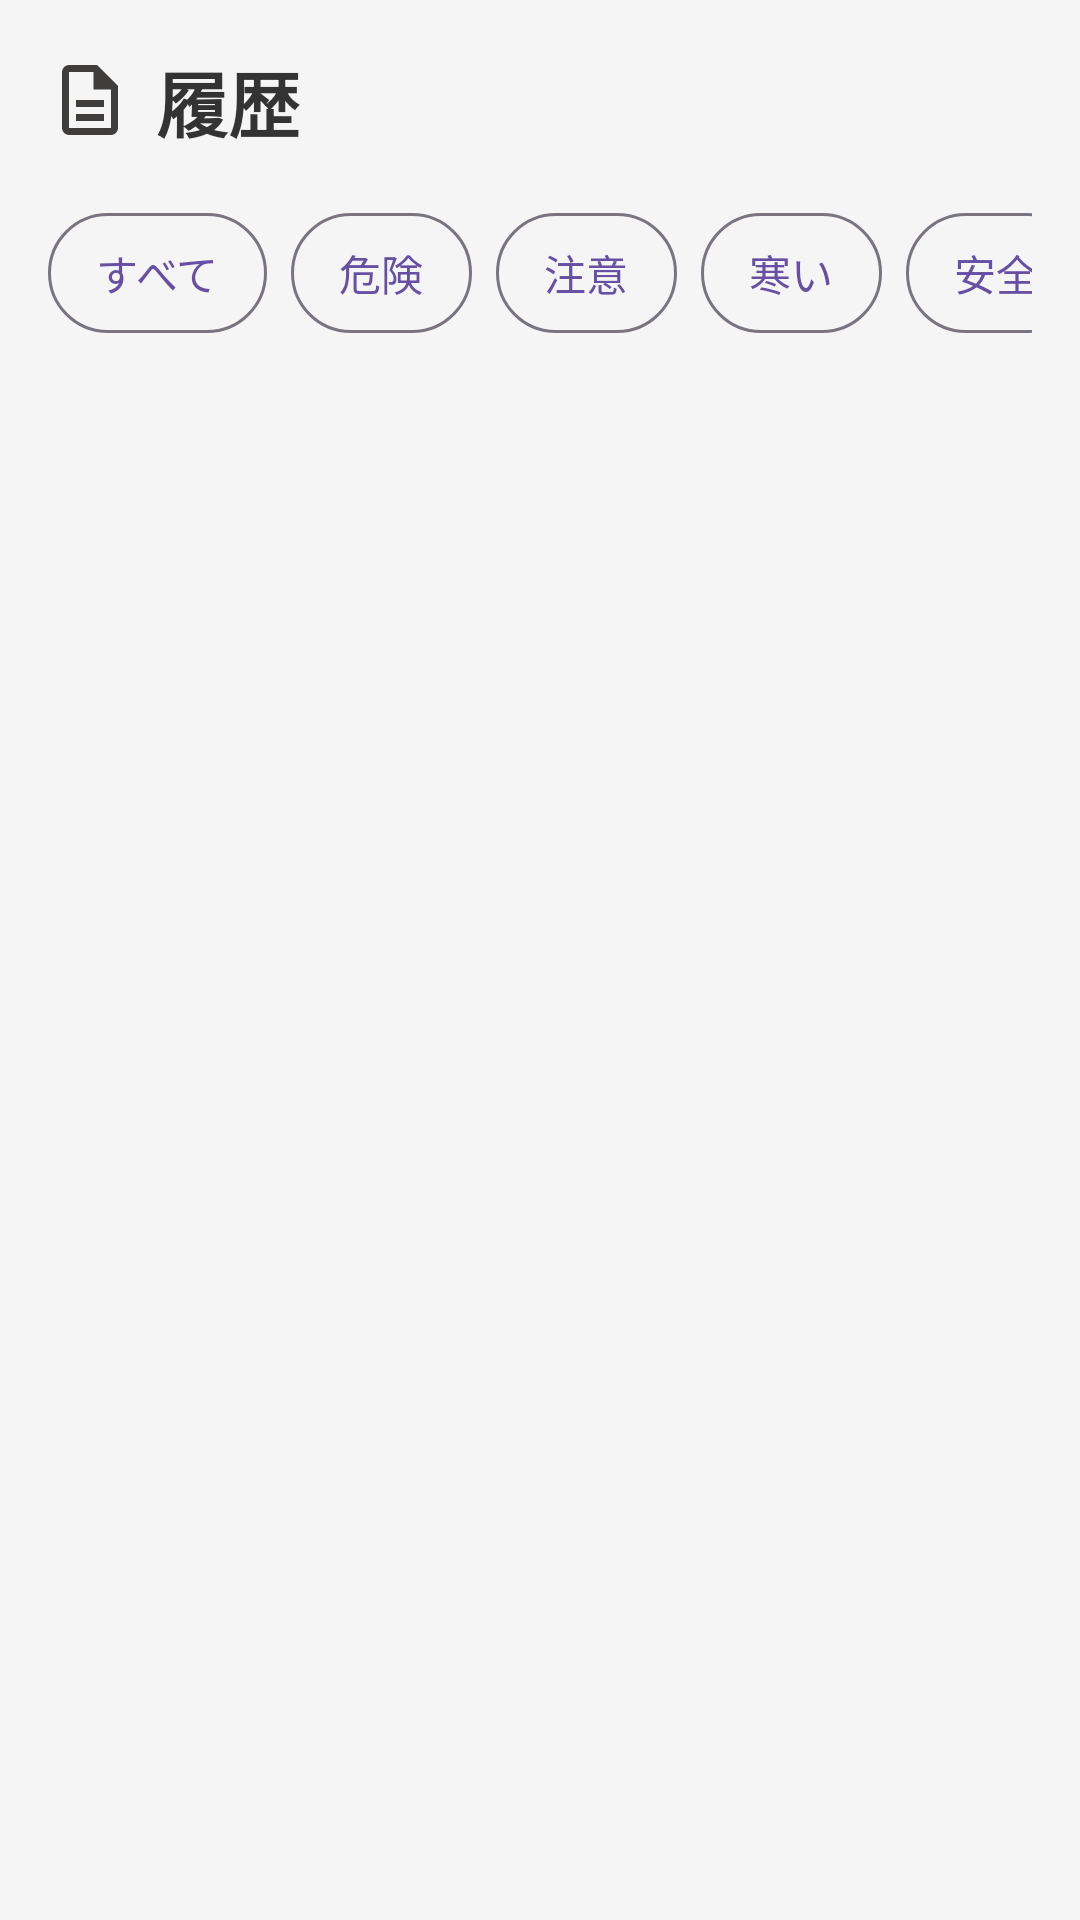

Reconstruct the res/layout file that produces this screen, plus the resources it refers to.
<!-- AndroidManifest.xml: application theme Theme.Mimamori -->
<!-- res/layout/fragment_history.xml -->
<?xml version="1.0" encoding="utf-8"?>
<LinearLayout xmlns:android="http://schemas.android.com/apk/res/android"
    xmlns:app="http://schemas.android.com/apk/res-auto"
    xmlns:tools="http://schemas.android.com/tools"
    android:layout_width="match_parent"
    android:layout_height="match_parent"
    android:orientation="vertical"
    android:background="@color/background_light"
    android:padding="16dp">

    
    <LinearLayout
        android:layout_width="match_parent"
        android:layout_height="wrap_content"
        android:orientation="vertical"
        android:layout_marginBottom="16dp">

        <LinearLayout
            android:layout_width="wrap_content"
            android:layout_height="wrap_content"
            android:orientation="horizontal"
            android:gravity="center_vertical"
            android:layout_marginBottom="16dp">

            <ImageView
                android:layout_width="28dp"
                android:layout_height="28dp"
                android:src="@drawable/ic_description_outline"
                android:scaleType="fitCenter"
                android:layout_marginEnd="8dp"
                android:contentDescription="履歴アイコン" />

            <TextView
                android:layout_width="wrap_content"
                android:layout_height="wrap_content"
                android:text="履歴"
                android:textSize="24sp"
                android:textStyle="bold"
                android:textColor="@color/text_primary" />
        </LinearLayout>

        
        <HorizontalScrollView
            android:layout_width="match_parent"
            android:layout_height="wrap_content"
            android:scrollbars="none">

            <LinearLayout
                android:id="@+id/filterButtonsContainer"
                android:layout_width="wrap_content"
                android:layout_height="wrap_content"
                android:orientation="horizontal"
                android:gravity="center_vertical">

                <com.google.android.material.button.MaterialButton
                    android:id="@+id/filterAll"
                    android:layout_width="wrap_content"
                    android:layout_height="wrap_content"
                    android:text="すべて"
                    android:layout_marginEnd="8dp"
                    style="@style/Widget.Material3.Button.OutlinedButton"
                    app:cornerRadius="20dp"
                    android:minWidth="0dp"
                    android:paddingHorizontal="16dp"
                    android:paddingVertical="8dp" />

                <com.google.android.material.button.MaterialButton
                    android:id="@+id/filterKiken"
                    android:layout_width="wrap_content"
                    android:layout_height="wrap_content"
                    android:text="危険"
                    android:layout_marginEnd="8dp"
                    style="@style/Widget.Material3.Button.OutlinedButton"
                    app:cornerRadius="20dp"
                    android:minWidth="0dp"
                    android:paddingHorizontal="16dp"
                    android:paddingVertical="8dp" />

                <com.google.android.material.button.MaterialButton
                    android:id="@+id/filterChui"
                    android:layout_width="wrap_content"
                    android:layout_height="wrap_content"
                    android:text="注意"
                    android:layout_marginEnd="8dp"
                    style="@style/Widget.Material3.Button.OutlinedButton"
                    app:cornerRadius="20dp"
                    android:minWidth="0dp"
                    android:paddingHorizontal="16dp"
                    android:paddingVertical="8dp" />

                <com.google.android.material.button.MaterialButton
                    android:id="@+id/filterSamui"
                    android:layout_width="wrap_content"
                    android:layout_height="wrap_content"
                    android:text="寒い"
                    android:layout_marginEnd="8dp"
                    style="@style/Widget.Material3.Button.OutlinedButton"
                    app:cornerRadius="20dp"
                    android:minWidth="0dp"
                    android:paddingHorizontal="16dp"
                    android:paddingVertical="8dp" />

                <com.google.android.material.button.MaterialButton
                    android:id="@+id/filterAnzen"
                    android:layout_width="wrap_content"
                    android:layout_height="wrap_content"
                    android:text="安全"
                    style="@style/Widget.Material3.Button.OutlinedButton"
                    app:cornerRadius="20dp"
                    android:minWidth="0dp"
                    android:paddingHorizontal="16dp"
                    android:paddingVertical="8dp" />
            </LinearLayout>
        </HorizontalScrollView>
    </LinearLayout>

    
    <androidx.recyclerview.widget.RecyclerView
        android:id="@+id/historyRecyclerView"
        android:layout_width="match_parent"
        android:layout_height="0dp"
        android:layout_weight="1"
        android:clipToPadding="false"
        android:paddingBottom="16dp"
        tools:listitem="@layout/item_history" />

    
    <LinearLayout
        android:id="@+id/emptyStateLayout"
        android:layout_width="match_parent"
        android:layout_height="match_parent"
        android:orientation="vertical"
        android:gravity="center"
        android:visibility="gone">

        <TextView
            android:layout_width="wrap_content"
            android:layout_height="wrap_content"
            android:text="履歴データがありません"
            android:textSize="16sp"
            android:textColor="@color/text_hint"
            android:layout_marginTop="40dp" />
    </LinearLayout>

</LinearLayout>
<!-- res/layout/item_history.xml (included above) -->
<?xml version="1.0" encoding="utf-8"?>
<com.google.android.material.card.MaterialCardView xmlns:android="http://schemas.android.com/apk/res/android"
    xmlns:app="http://schemas.android.com/apk/res-auto"
    android:layout_width="match_parent"
    android:layout_height="wrap_content"
    android:layout_marginBottom="12dp"
    app:cardCornerRadius="12dp"
    app:cardElevation="2dp"
    app:cardBackgroundColor="@color/card_background">

    <LinearLayout
        android:layout_width="match_parent"
        android:layout_height="wrap_content"
        android:orientation="horizontal"
        android:padding="16dp"
        android:gravity="center_vertical">

        <LinearLayout
            android:layout_width="0dp"
            android:layout_height="wrap_content"
            android:layout_weight="1"
            android:orientation="vertical">

            <TextView
                android:id="@+id/historyTime"
                android:layout_width="wrap_content"
                android:layout_height="wrap_content"
                android:text="2025/01/10 12:34:56"
                android:textSize="12sp"
                android:textColor="@color/text_hint"
                android:layout_marginBottom="5dp" />

            <LinearLayout
                android:layout_width="wrap_content"
                android:layout_height="wrap_content"
                android:orientation="horizontal"
                android:gravity="center_vertical">

                <ImageView
                    android:layout_width="16dp"
                    android:layout_height="16dp"
                    android:src="@drawable/ic_thermostat_rounded"
                    android:scaleType="fitCenter"
                    android:layout_marginEnd="4dp"
                    android:contentDescription="温度" />

                <TextView
                    android:id="@+id/historyTemp"
                    android:layout_width="wrap_content"
                    android:layout_height="wrap_content"
                    android:text="25.5°C"
                    android:textSize="14sp"
                    android:textColor="@color/text_primary"
                    android:layout_marginEnd="12dp" />

                <ImageView
                    android:layout_width="16dp"
                    android:layout_height="16dp"
                    android:src="@drawable/ic_water_drop_outline"
                    android:scaleType="fitCenter"
                    android:layout_marginEnd="4dp"
                    android:contentDescription="湿度" />

                <TextView
                    android:id="@+id/historyHum"
                    android:layout_width="wrap_content"
                    android:layout_height="wrap_content"
                    android:text="65.0%"
                    android:textSize="14sp"
                    android:textColor="@color/text_primary"
                    android:layout_marginEnd="12dp" />

                <ImageView
                    android:layout_width="16dp"
                    android:layout_height="16dp"
                    android:src="@drawable/ic_stacked_bar_chart_rounded"
                    android:scaleType="fitCenter"
                    android:layout_marginEnd="4dp"
                    android:contentDescription="不快指数" />

                <TextView
                    android:id="@+id/historyDi"
                    android:layout_width="wrap_content"
                    android:layout_height="wrap_content"
                    android:text="DI: 72.3"
                    android:textSize="14sp"
                    android:textColor="@color/text_primary" />
            </LinearLayout>
        </LinearLayout>

        <TextView
            android:id="@+id/historyStatus"
            android:layout_width="wrap_content"
            android:layout_height="wrap_content"
            android:text="安全"
            android:textSize="12sp"
            android:textStyle="bold"
            android:paddingHorizontal="12dp"
            android:paddingVertical="6dp"
            android:background="@drawable/rounded_bg_status"
            android:textColor="#2E7D32" />
    </LinearLayout>
</com.google.android.material.card.MaterialCardView>
<!-- resources referenced by this layout -->
<resources>
  <color name="background_light">#F5F5F5</color>
  <color name="card_background">#FFFFFF</color>
  <color name="text_hint">#999999</color>
  <color name="text_primary">#333333</color>
  <!-- drawable ic_description_outline (drawable) -->
  <vector xmlns:android="http://schemas.android.com/apk/res/android"
      android:width="24dp"
      android:height="24dp"
      android:viewportWidth="24"
      android:viewportHeight="24">
    <path
        android:pathData="M8,18h8v-2L8,16zM8,14h8v-2L8,12zM6,22q-0.825,0 -1.412,-0.587T4,20L4,4q0,-0.825 0.588,-1.412T6,2h8l6,6v12q0,0.825 -0.587,1.413T18,22zM13,9L13,4L6,4v16h12L18,9zM6,4v5zv16z"
        android:fillColor="#403d3d"/>
  </vector>
  <!-- drawable ic_stacked_bar_chart_rounded (drawable) -->
  <vector xmlns:android="http://schemas.android.com/apk/res/android"
      android:width="24dp"
      android:height="24dp"
      android:viewportWidth="24"
      android:viewportHeight="24">
    <path
        android:pathData="M5,20q-0.425,0 -0.712,-0.288T4,19v-9q0,-0.425 0.288,-0.712T5,9h2q0.425,0 0.713,0.288T8,10v9q0,0.425 -0.288,0.713T7,20zM5,8q-0.425,0 -0.712,-0.288T4,7L4,5q0,-0.425 0.288,-0.712T5,4h2q0.425,0 0.713,0.288T8,5v2q0,0.425 -0.288,0.713T7,8zM11,20q-0.425,0 -0.712,-0.288T10,19v-6q0,-0.425 0.288,-0.712T11,12h2q0.425,0 0.713,0.288T14,13v6q0,0.425 -0.288,0.713T13,20zM11,11q-0.425,0 -0.712,-0.288T10,10L10,8q0,-0.425 0.288,-0.712T11,7h2q0.425,0 0.713,0.288T14,8v2q0,0.425 -0.288,0.713T13,11zM17,20q-0.425,0 -0.712,-0.288T16,19v-3q0,-0.425 0.288,-0.712T17,15h2q0.425,0 0.713,0.288T20,16v3q0,0.425 -0.288,0.713T19,20zM17,14q-0.425,0 -0.712,-0.288T16,13v-2q0,-0.425 0.288,-0.712T17,10h2q0.425,0 0.713,0.288T20,11v2q0,0.425 -0.288,0.713T19,14z"
        android:fillColor="#403d3d"/>
  </vector>
  <!-- drawable ic_thermostat_rounded (drawable) -->
  <vector xmlns:android="http://schemas.android.com/apk/res/android"
      android:width="24dp"
      android:height="24dp"
      android:viewportWidth="24"
      android:viewportHeight="24">
    <path
        android:pathData="M14,11q-0.425,0 -0.712,-0.288T13,10t0.288,-0.712T14,9h3q0.425,0 0.713,0.288T18,10t-0.288,0.713T17,11zM14,7q-0.425,0 -0.712,-0.288T13,6t0.288,-0.712T14,5h6q0.425,0 0.713,0.288T21,6t-0.288,0.713T20,7zM8,21q-2.075,0 -3.537,-1.463T3,16q0,-1.2 0.525,-2.238T5,12L5,6q0,-1.25 0.875,-2.125T8,3t2.125,0.875T11,6v6q0.95,0.725 1.475,1.763T13,16q0,2.075 -1.463,3.538T8,21m-3,-5h6q0,-0.725 -0.312,-1.35T9.8,13.6L9,13L9,6q0,-0.425 -0.288,-0.712T8,5t-0.712,0.288T7,6v7l-0.8,0.6q-0.575,0.425 -0.888,1.05T5,16"
        android:fillColor="#403d3d"/>
  </vector>
  <!-- drawable ic_water_drop_outline (drawable) -->
  <vector xmlns:android="http://schemas.android.com/apk/res/android"
      android:width="24dp"
      android:height="24dp"
      android:viewportWidth="24"
      android:viewportHeight="24">
    <path
        android:pathData="M12.275,19q0.3,-0.025 0.513,-0.238T13,18.25q0,-0.35 -0.225,-0.562T12.2,17.5q-1.025,0.075 -2.175,-0.562t-1.45,-2.313q-0.05,-0.275 -0.262,-0.45T7.825,14q-0.35,0 -0.575,0.263t-0.15,0.612q0.425,2.275 2,3.25t3.175,0.875M12,22q-3.425,0 -5.712,-2.35T4,13.8q0,-2.5 1.988,-5.437T12,2q4.025,3.425 6.013,6.363T20,13.8q0,3.5 -2.287,5.85T12,22m0,-2q2.6,0 4.3,-1.763T18,13.8q0,-1.825 -1.513,-4.125T12,4.65Q9.025,7.375 7.513,9.675T6,13.8q0,2.675 1.7,4.438T12,20m0,-8"
        android:fillColor="#403d3d"/>
  </vector>
  <!-- drawable rounded_bg_status (drawable) -->
  <?xml version="1.0" encoding="utf-8"?>
  <shape xmlns:android="http://schemas.android.com/apk/res/android"
      android:shape="rectangle">
      <solid android:color="#C8E6C9" />
      <corners android:radius="12dp" />
  </shape>
  <style name="Theme.Mimamori" parent="Base.Theme.Mimamori" />
  <style name="Base.Theme.Mimamori" parent="Theme.Material3.DayNight.NoActionBar">
          
          
      </style>
</resources>
